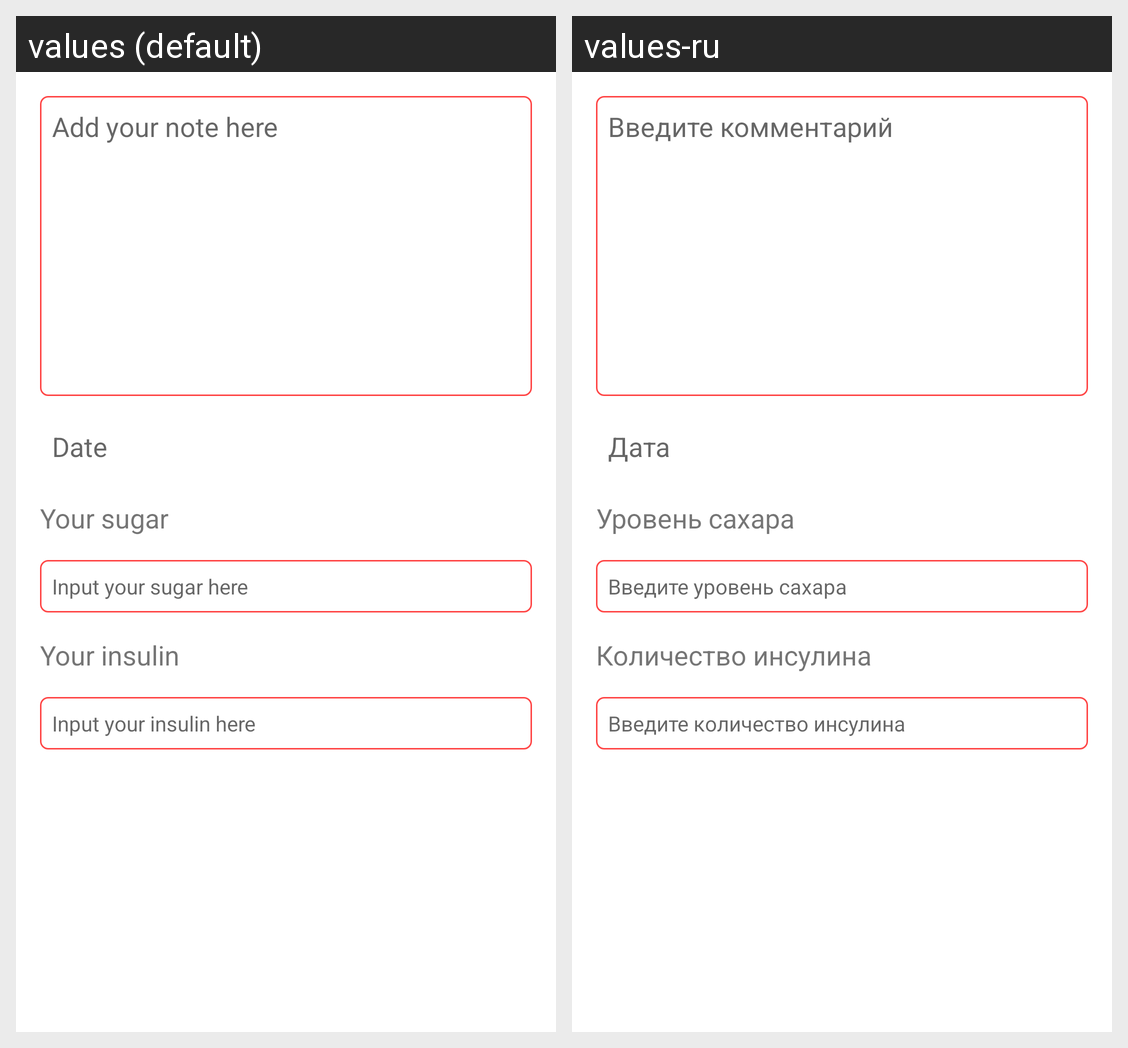

The same Android screen rendered under two of its app's locales, left to right. List the strings drawn on it with the default value and each locale's translation.
Android screen res/layout/fragment_detail.xml rendered under 2 locales, left to right: values (default), values-ru. Device: Nexus 5 (rendered at 1080×1920; each locale shown at half size, 540×960, under a caption strip naming it); theme Theme.DiabeticDiray.
Strings drawn on this screen, with the default value and each locale's value (text and hints the layout hard-codes, and strings that could not be matched under every locale, appear in the picture but are not listed):

input_your_sugar_here
  values: Input your sugar here
  values-ru: Введите уровень сахара

date
  values: Date
  values-ru: Дата

add_your_note_here
  values: Add your note here
  values-ru: Введите комментарий

input_your_insulin_here
  values: Input your insulin here
  values-ru: Введите количество инсулина

your_sugar
  values: Your sugar
  values-ru: Уровень сахара

your_insulin
  values: Your insulin
  values-ru: Количество инсулина
